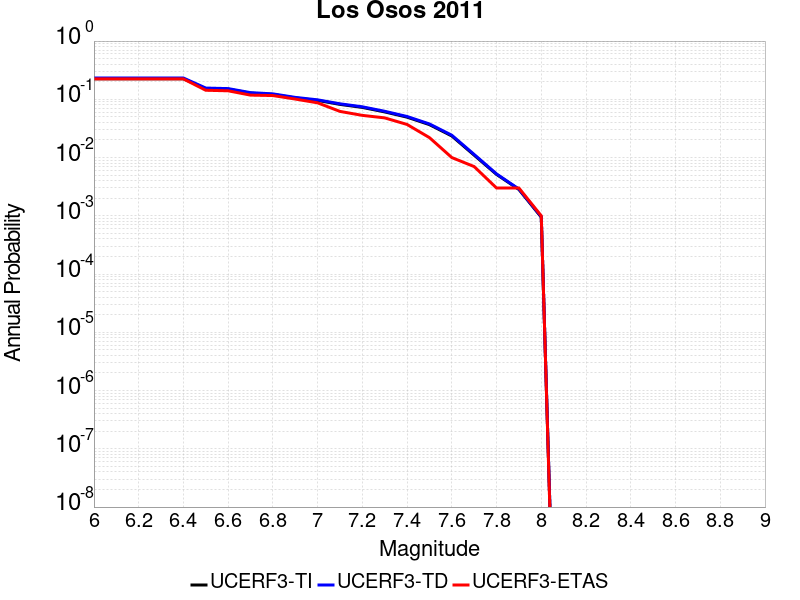

Source data for this figure (header and first rows):
Magnitude, UCERF3-TI Prob, UCERF3-TD Prob, UCERF3-ETAS Prob
6.0, 0.2251, 0.2322, 0.224
6.1, 0.2251, 0.2322, 0.224
6.2, 0.2251, 0.2322, 0.224
6.3, 0.2251, 0.2322, 0.224
6.4, 0.2251, 0.2322, 0.224
6.5, 0.1526, 0.156, 0.143
6.6, 0.1494, 0.1528, 0.14
6.7, 0.1274, 0.1302, 0.118
6.8, 0.1213, 0.124, 0.116
6.9, 0.1055, 0.1079, 0.101
7.0, 0.09572, 0.09791, 0.087
7.1, 0.08179, 0.08372, 0.062
7.2, 0.07261, 0.07436, 0.053
7.3, 0.06077, 0.0623, 0.048
7.4, 0.04939, 0.0507, 0.037
7.5, 0.03675, 0.03777, 0.022
7.6, 0.02348, 0.02417, 0.01
7.7, 0.01099, 0.0113, 0.007
7.8, 0.005139, 0.005237, 0.003
7.9, 0.002834, 0.002879, 0.003
8.0, 9.4774115E-4, 9.6922275E-4, 0.001
